Run: headless pygame with SDL's dummy video driver; simulated clock (each Clock.tick advances the game by its frame time, no real sleeping); random seed 0; keys injected as events and as key.get_pressed() state; no mouse input.
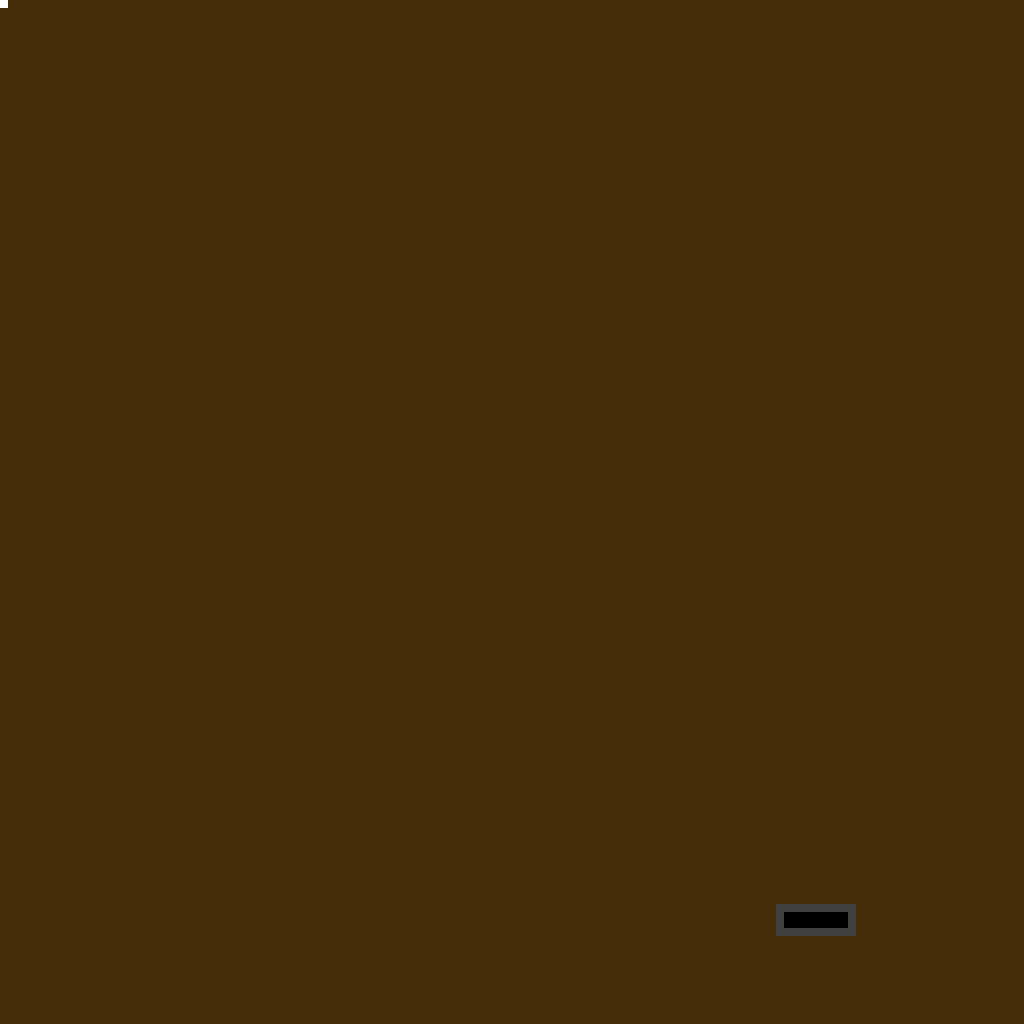
Frame 1 of 4 · flips 1–60 · no input
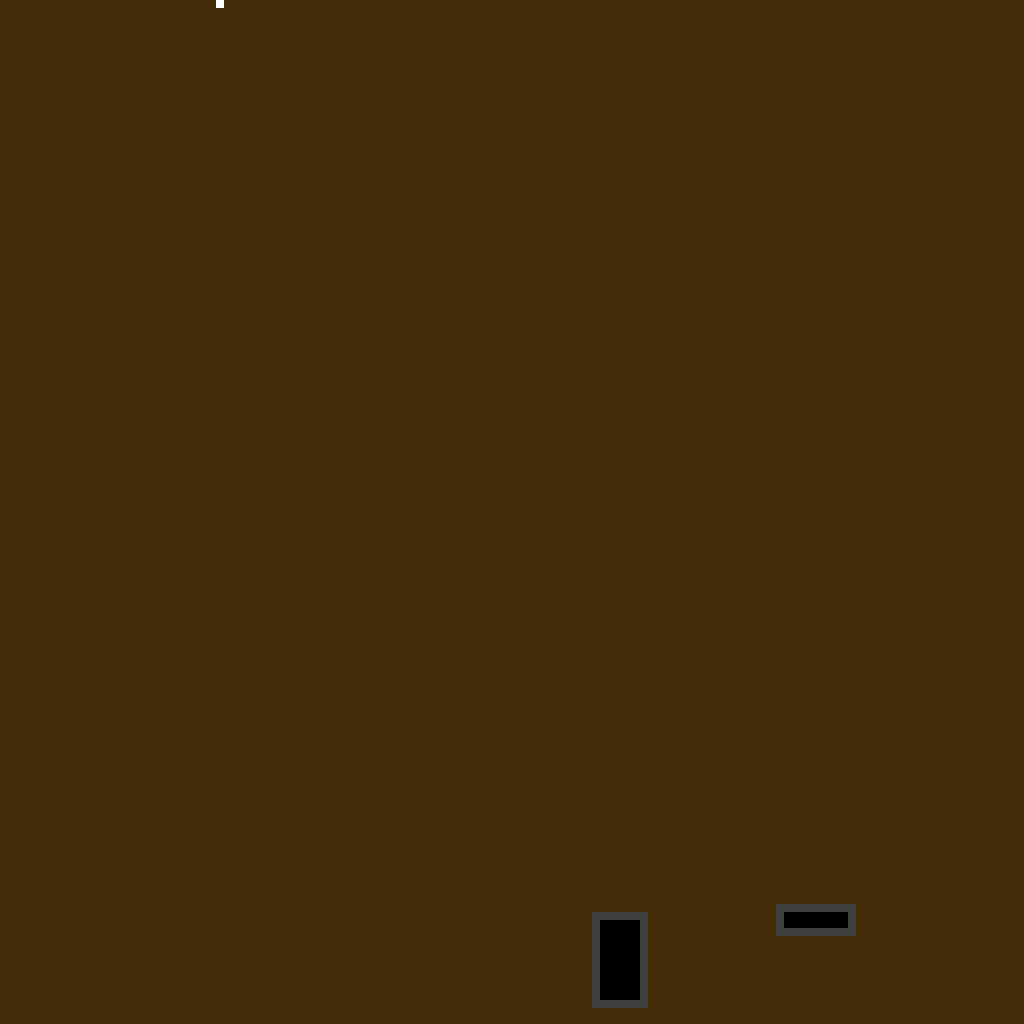
Frame 2 of 4 · flips 61–180 · tapped SPACE, RETURN · held RIGHT (→), D
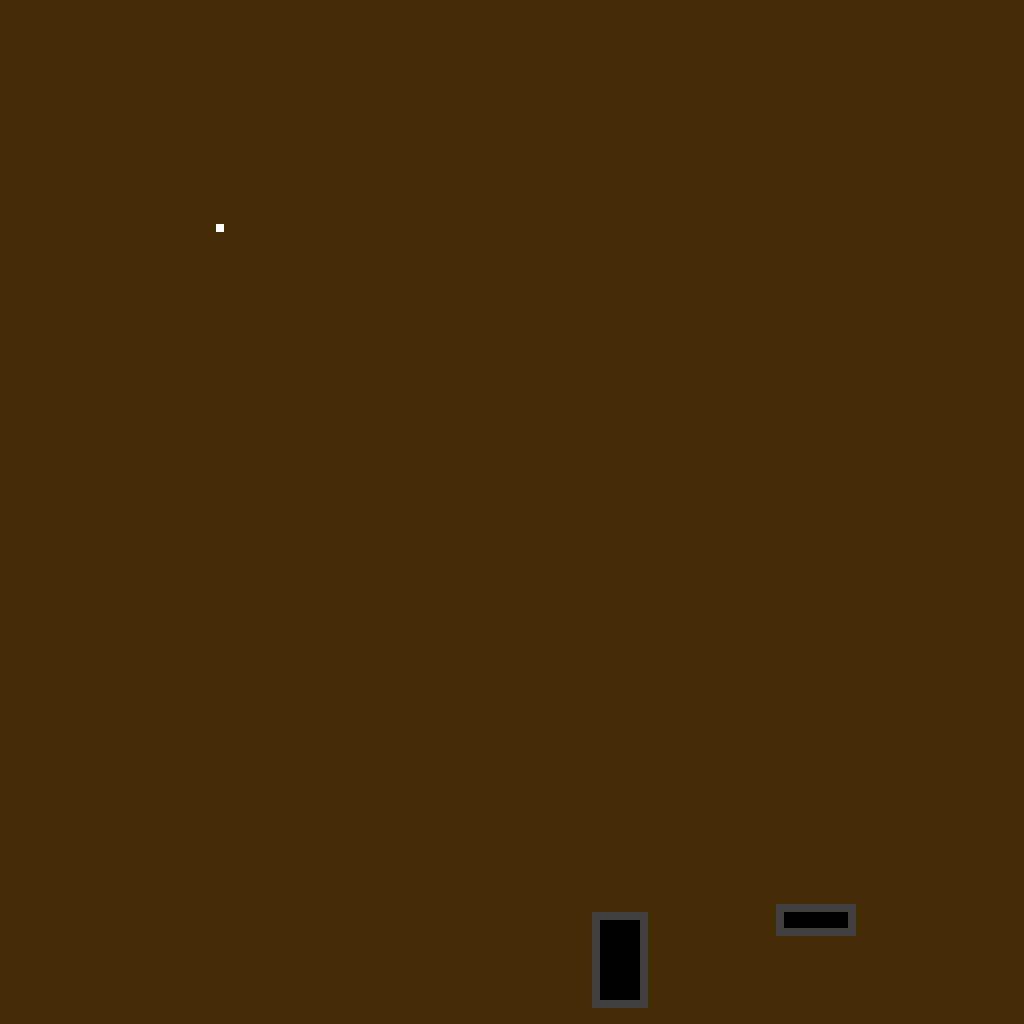
Frame 3 of 4 · flips 181–300 · held DOWN (↓), S
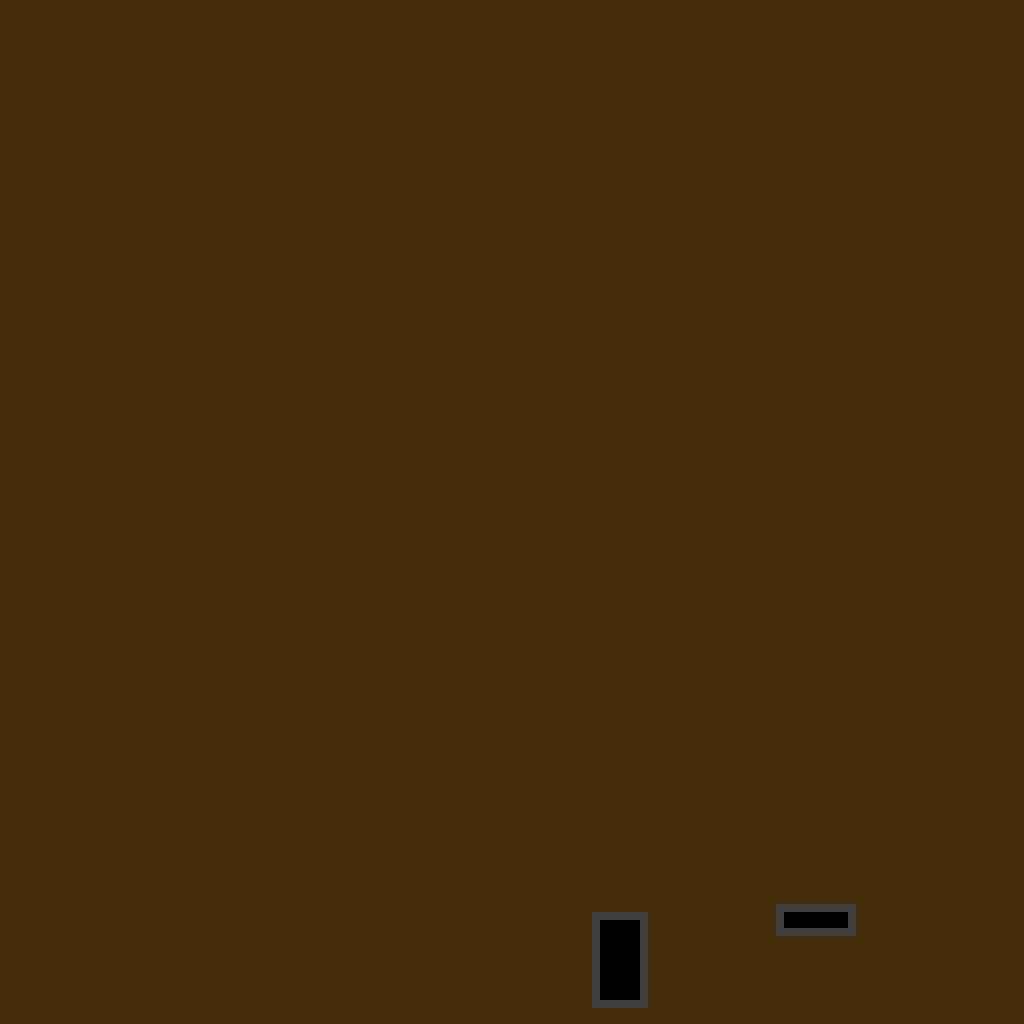
Frame 4 of 4 · flips 301–420 · held LEFT (←), A, UP (↑), W

The pygame program that drew these frames:

import random
import pygame
from pygame.locals import *
import sys
import time
sys.setrecursionlimit(5000)
class Tile:
	def __init__(self, tile_type, water):
		self.type = tile_type
		self.water = water
character_pos = [0, 0]
map_list = [[Tile(0, False) for y in range(128)] for x in range(128)]
pygame.init()
screen_x = 1024
screen_y = 1024
screen = pygame.display.set_mode((screen_x, screen_y))
floor_tile = pygame.Surface((8, 8)).convert()
floor_tile.fill((0,0,0))
wall_tile = pygame.Surface((8, 8)).convert()
wall_tile.fill((64, 64, 64))
bg_tile = pygame.Surface((8, 8)).convert()
bg_tile.fill((70, 45, 10))
water_tile = pygame.Surface((8, 8)).convert()
water_tile.fill((16, 16, 160))
hall_tile = pygame.Surface((8, 8)).convert()
hall_tile.fill((128, 128, 128))
character_tile = pygame.Surface((8, 8)).convert()
character_tile.fill((255, 255, 255))
destination_tile = pygame.Surface((8, 8)).convert()
destination_tile.fill((255, 0, 0))
start_tile = pygame.Surface((8, 8)).convert()
start_tile.fill((0, 255, 0))
rooms = []
framerate = pygame.time.Clock()

def print_map():
	print_go = True
	w_count = 0
	a_count = 0
	s_count = 0
	d_count = 0
	while print_go == True:	
		framerate.tick(60)
		counter = 0
		# map_string = ''
		for y in map_list:
			x_counter = 0
			for x in y:

				if x.type == 0:
					screen.blit(bg_tile, (x_counter*8, counter*8))
					# map_string += '╦'
				if x.type == 1 and x.water == False:
					screen.blit(floor_tile, (x_counter*8, counter*8))
					# map_string += '.'
				if x.type == 2:
					screen.blit(wall_tile, (x_counter*8, counter*8))
					# map_string += 'I'
				if x.type == 3 and x.water  == False:
					screen.blit(hall_tile, (x_counter*8, counter*8))
					# map_string += ','
				if x.water == True:
					screen.blit(water_tile, (x_counter*8, counter*8))
					# map_string += '*'
				x_counter+=1
			
			# map_string += '\n'
			counter += 1

		screen.blit(character_tile, (character_pos[0]*8, character_pos[1]*8))
		pygame.display.update()
		# map_string += '\n\n\n\n\n\n\n\n'
		# print(map_string)
		events = pygame.event.get()
		key = pygame.key.get_pressed()
		if key[pygame.K_w] or key[pygame.K_UP]:
			w_count += 1
			if w_count == 20:
				w_count = 0
				if map_list[character_pos[1]-1][character_pos[0]].type != 2:
					w_count += 16
					character_pos[1] -= 1
		else:
			w_count = 0
		if key[pygame.K_s] or key[pygame.K_DOWN]:
			s_count += 1
			if s_count == 20:
				s_count = 0
				if map_list[character_pos[1]+1][character_pos[0]].type != 2:
					s_count += 16
					character_pos[1] += 1
		else:
			s_count = 0
		if key[pygame.K_a] or key[pygame.K_LEFT]:
			a_count += 1
			if a_count == 20:
				a_count = 0
				if map_list[character_pos[1]][character_pos[0]-1].type != 2:
					a_count += 16
					character_pos[0] -= 1
		else:
			a_count = 0
		if key[pygame.K_d] or key[pygame.K_RIGHT]:
			d_count += 1
			if d_count == 20:
				d_count = 0
				if map_list[character_pos[1]][character_pos[0]+1].type != 2:
					d_count += 16
					character_pos[0] += 1
		else:
			d_count = 0
		for event in events:
			if event.type == pygame.QUIT:
				return
			if event.type == pygame.KEYDOWN:
				if event.key == pygame.K_w or event.key == pygame.K_UP:
					if map_list[character_pos[1]-1][character_pos[0]].type != 2:
						character_pos[1] -= 1
				if event.key == pygame.K_s or event.key == pygame.K_DOWN:
					if map_list[character_pos[1]+1][character_pos[0]].type != 2:
						character_pos[1] += 1
				if event.key == pygame.K_a or event.key == pygame.K_LEFT:
					if map_list[character_pos[1]][character_pos[0]-1].type != 2:
						character_pos[0] -= 1
				if event.key == pygame.K_d or event.key == pygame.K_RIGHT:
					if map_list[character_pos[1]][character_pos[0]+1].type != 2:
						character_pos[0] += 1
				if event.key == pygame.K_SPACE:
					return
				
	return

def print_map_dots(fill_start, destination):
	print_go = True
	while print_go == True:
		
		framerate.tick(55)
		counter = 0
		# map_string = ''
		for y in map_list:
			x_counter = 0
			for x in y:

				if x.type == 0:
					screen.blit(bg_tile, (x_counter*8, counter*8))
					# map_string += '╦'
				if x.type == 1 and x.water == False:
					screen.blit(floor_tile, (x_counter*8, counter*8))
					# map_string += '.'
				if x.type == 2:
					screen.blit(wall_tile, (x_counter*8, counter*8))
					# map_string += 'I'
				if x.type == 3 and x.water  == False:
					screen.blit(hall_tile, (x_counter*8, counter*8))
					# map_string += ','
				if x.water == True:
					screen.blit(water_tile, (x_counter*8, counter*8))
					# map_string += '*'
				x_counter+=1
			
			# map_string += '\n'
			counter += 1
		screen.blit(destination_tile, (destination.x1*8, destination.y1*8))
		screen.blit(start_tile, (fill_start.x1*8, fill_start.y1*8))
		# screen.blit(character_tile, (character_pos[0]*4, character_pos[1]*4))
		pygame.display.update()
		# map_string += '\n\n\n\n\n\n\n\n'
		# print(map_string)
		events = pygame.event.get()
		for event in events:
			if event.type == pygame.QUIT:
				return
			if event.type == pygame.KEYDOWN:
				if event.key == pygame.K_SPACE:
					return
	return

class Room:
	def __init__(self, x1, x2, y1, y2):
		
		self.x1 = x1
		self.x2 = x2
		self.y1 = y1
		self.y2 = y2
		self.wall_top = y1 -1
		self.wall_bottom = y2 + 1
		self.wall_left = x1 - 1
		self.wall_right = x2 + 1
		self.height = y2 - y1
		self.width = x2 - x1

	def intercepts(self, other_room):
		if self.wall_left <= other_room.wall_right and self.wall_right >= other_room.wall_left:
			if self.wall_top <= other_room.wall_bottom and self.wall_bottom >= other_room.wall_top:
				return True
		else: 
			return False

	def in_this_room(self, x, y):
		if x >= self.x1 and x <= self.x2:
			if y >= self.y1 and y <= self.y2:
				return True
		else:
			return False


	def is_wall(self, x, y):
		if not self.in_this_room(x, y):
			if x >= self.wall_left and x <= self.wall_right:
				if y >= self.wall_top and y <= self.wall_bottom:
					return True

		else:
			return False
	def tile_map(self, level_map):
		for y in range(self.wall_top, self.wall_bottom+1):
			for x in range(self.wall_left, self.wall_right+1):
				level_map[y][x] = Tile(2, False)
		for y in range(self.y1, self.y2+1):
			for x in range(self.x1, self.x2+1):
				level_map[y][x] = Tile(1, False)

def carve_map(x, y, level_map):
	for row in range(y-1, y+2):
		for column in range(x-1, x+2):
			if level_map[row][column].type == 0:
				level_map[row][column] = Tile(2, False)
	else:
		level_map[y][x] = Tile(3, False)

def tile_rooms():
	for x in range(128):
		for y in range(128):
			for room in rooms:
				if room.in_this_room(x, y):
					map_list[y][x] = Tile(1, False)




def fill(x, y):

	if map_list[y][x].type == 1 or map_list[y][x].type == 3:
		if map_list[y][x].water == False:
			map_list[y][x].water = True
			screen.blit(water_tile, (x, y))
			# time.sleep(0.01)
			fill(x-1, y)
			fill(x+1, y)
			fill(x, y-1)
			fill(x, y+1)
	else:
		return

def unfill():
	for x in range(128):
		for y in range(128):
			map_list[y][x].water = False

corridors_made = 0
def make_corridors():
	global rooms
	global corridors_made
	global map_list
	# tile_rooms()
	# print_map()
	unfill()
	fill_start = random.choice(rooms)
	fill(fill_start.x1, fill_start.y1)
	
	start_room = fill_start
	destination = random.choice(rooms)
	print_map_dots(fill_start, destination)
	if not map_list[destination.y1][destination.x1].water:
		if not destination.intercepts(start_room):
			seed = random.randrange(2)
			corridors_made += 1
			if seed == 1:
				y_choices = [start_room.wall_top, start_room.wall_bottom]
				x = random.randrange(start_room.x1, start_room.x2+1)
				y = random.randrange(start_room.y1, start_room.y2+1)
				destination_y = random.randrange(destination.height) + destination.y1
				while y < destination_y:
					carve_map(x, y, map_list)
					y += 1
				while y > destination_y:
					carve_map(x, y, map_list)
					y += -1
				while x < destination.x1:
					carve_map(x, y, map_list)
					x += 1
				while x > destination.x2:
					carve_map(x, y, map_list)
					x += -1
			if seed == 0:
				x_choices = [start_room.wall_left, start_room.wall_right]
				x = random.randrange(start_room.x1, start_room.x2+1)
				y = random.randrange(start_room.y1, start_room.y2+1)
				destination_x = random.randrange(destination.width) + destination.x1
				while x < destination_x:
					carve_map(x, y, map_list)
					x += 1
				while x > destination_x:
					carve_map(x, y, map_list)
					x += -1
				while y < destination.y1:
					carve_map(x, y, map_list)
					y += 1
				while y > destination.y2:
					carve_map(x, y, map_list)
					y += -1
			print('Successfully created corridor %(corridor)i' % {'corridor' : corridors_made})
		else:
			print('Start and destination were the same, regenerating')
			return make_corridors()
	else:
		print('Invalid room pair, regenerating')
		return make_corridors()
	unfill()
	fill_start = random.choice(rooms)
	fill(fill_start.x1, fill_start.y1)
	print_map()
	if corridors_made > 12:
		map_list = [[Tile(0, False) for y in range(128)] for x in range(128)]
		rooms = make_rooms()
		tile_rooms()
		print('Dungeon was too complex, regenerating')
		corridors_made = 0
		return make_corridors()
	for y in map_list:
		for x in y:
			if x.type == 1 and x.water == False:
				return make_corridors()

def random_room(rooms):
	x = random.randrange(1, 127)
	y = random.randrange(1, 127)
	w = random.randrange(1, 15)
	h = random.randrange(1, 15)
	x2 = x + w
	y2 = y + h
	room = Room(x, x2, y, y2)
	if x2 >= 127 or y2 >= 127:
		return random_room(rooms)
	for x in rooms:
		if room.intercepts(x):
			print('Room conflicted with existing room, regenerating')
			return random_room(rooms)
	else:
		print('Made room dimensions')
		return room

def make_rooms():
	rooms = []
	for x in range(random.randrange(4, 17)):
		room = random_room(rooms)
		print('Made room %(counter)i' % {'counter' : x + 1})
		room.tile_map(map_list)
		print_map()
		rooms.append(room)
	tile_rooms()
	return rooms

rooms = make_rooms()
make_corridors()
unfill()
tile_rooms()
char_room = rooms[0]
character_pos = [char_room.x1, char_room.y1]
print_map()

# if True:
# 	counter = 0
# 	map_string = ''
# 	for y in map_list:
# 		x_counter = 0
# 		for x in y:

# 			if x.type == 0:
# 				map_string += '╦'
# 			if x.type == 1 and x.water == False:
# 				map_string += '.'
# 			if x.type == 2:
# 				map_string += 'I'
# 			if x.type == 3 and x.water  == False:
# 				map_string += ','
# 			if x.water == True:
# 				map_string += '*'
# 			x_counter+=1
		
# 		map_string += '\n'
# 		counter += 1
# 	map_string += '\n\n\n\n\n\n\n\n'
# 	print(map_string)
# print(char_room.x1, char_room.x2, char_room.y1, char_room.y2)
# print(character_pos)
# print(character_pos[0]*4, character_pos[1]*4)
# for room in rooms:
# 	print((room.x1, room.y1))

print_map()
